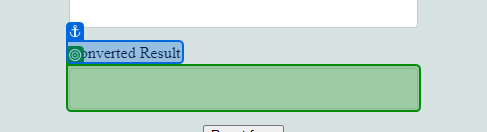
Task: Concatinate the first Name, Middle Name, Last Name from the input excel and write the results into full Name column 
Workflow: Main

Step 1: get-text from the text box 'result' in window 'XPERIENCE AI - Uppercase' (chrome.exe)
